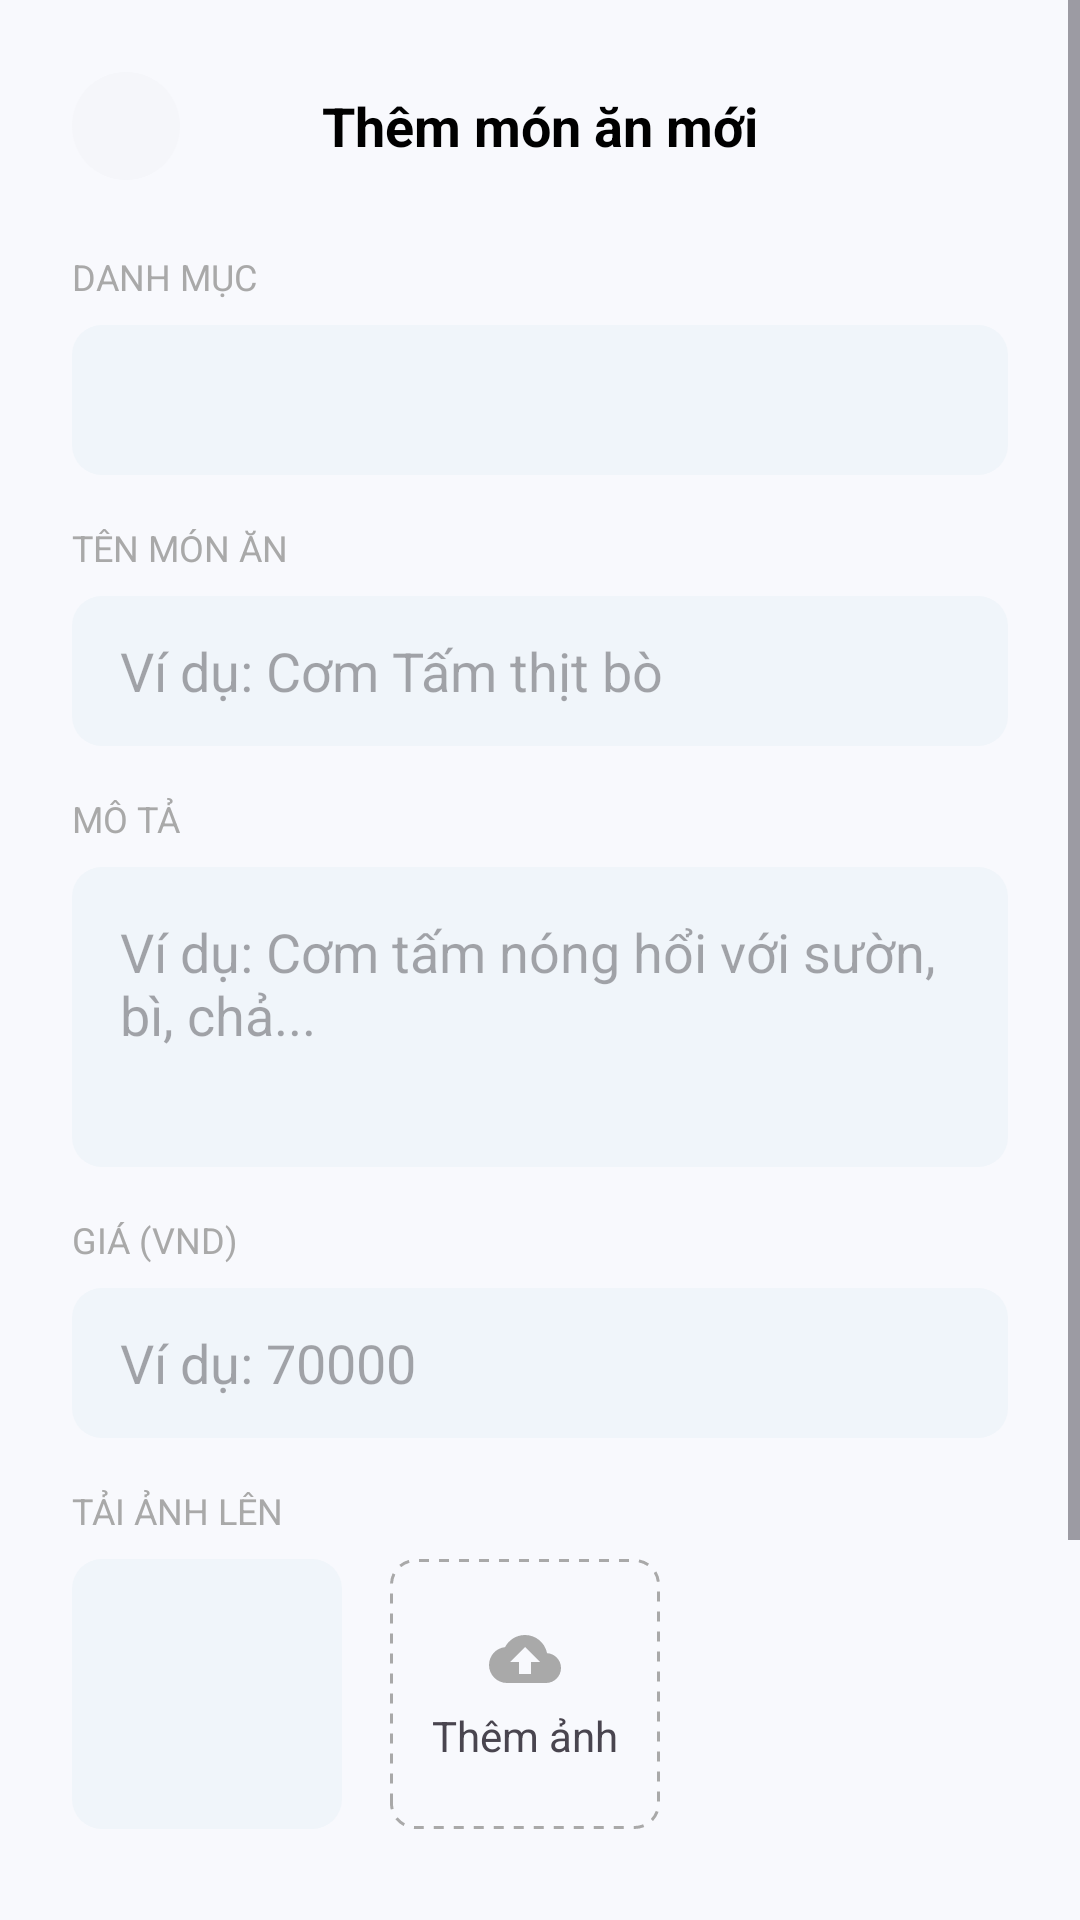

The Android layout XML behind this screen, and the referenced resources:
<!-- AndroidManifest.xml: application theme Theme.PRM392_Assignment_Food -->
<!-- res/layout/activity_add_item.xml -->
<?xml version="1.0" encoding="utf-8"?>
<ScrollView xmlns:android="http://schemas.android.com/apk/res/android"
    xmlns:app="http://schemas.android.com/apk/res-auto"
    xmlns:tools="http://schemas.android.com/tools"
    android:layout_width="match_parent"
    android:layout_height="match_parent"
    android:background="#F8F9FD"
    android:fillViewport="true">

    <LinearLayout
        android:layout_width="match_parent"
        android:layout_height="wrap_content"
        android:orientation="vertical"
        android:padding="24dp"
        tools:context=".ui.admin.AddItemActivity">

        
        <RelativeLayout
            android:layout_width="match_parent"
            android:layout_height="wrap_content">

            <ImageView
                android:id="@+id/btn_back"
                android:layout_width="36dp"
                android:layout_height="36dp"
                android:layout_centerVertical="true"
                android:background="@drawable/circle_bg_gray"
                android:padding="8dp"
                android:src="@drawable/ic_arrow_back" />

            <TextView
                android:layout_width="wrap_content"
                android:layout_height="wrap_content"
                android:layout_centerInParent="true"
                android:text="Thêm món ăn mới"
                android:textColor="@color/black"
                android:textSize="18sp"
                android:textStyle="bold" />
        </RelativeLayout>

        
        <TextView
            android:layout_width="wrap_content"
            android:layout_height="wrap_content"
            android:layout_marginTop="24dp"
            android:text="DANH MỤC"
            android:textColor="@color/dark_gray"
            android:textSize="12sp" />

        <Spinner
            android:id="@+id/spinner_category"
            android:layout_width="match_parent"
            android:layout_height="50dp"
            android:layout_marginTop="8dp"
            android:background="@drawable/edit_text_background"
            android:paddingStart="16dp"
            android:paddingEnd="16dp" />

        
        <TextView
            android:layout_width="wrap_content"
            android:layout_height="wrap_content"
            android:layout_marginTop="16dp"
            android:text="TÊN MÓN ĂN"
            android:textColor="@color/dark_gray"
            android:textSize="12sp" />

        <EditText
            android:id="@+id/et_item_name"
            android:layout_width="match_parent"
            android:layout_height="50dp"
            android:layout_marginTop="8dp"
            android:background="@drawable/edit_text_background"
            android:hint="Ví dụ: Cơm Tấm thịt bò"
            android:inputType="textCapWords"
            android:paddingStart="16dp"
            android:paddingEnd="16dp" />

        
        <TextView
            android:layout_width="wrap_content"
            android:layout_height="wrap_content"
            android:layout_marginTop="16dp"
            android:text="MÔ TẢ"
            android:textColor="@color/dark_gray"
            android:textSize="12sp" />

        <EditText
            android:id="@+id/et_description"
            android:layout_width="match_parent"
            android:layout_height="100dp"
            android:layout_marginTop="8dp"
            android:background="@drawable/edit_text_background"
            android:gravity="top"
            android:hint="Ví dụ: Cơm tấm nóng hổi với sườn, bì, chả..."
            android:inputType="textMultiLine"
            android:padding="16dp" />

        
        <TextView
            android:layout_width="wrap_content"
            android:layout_height="wrap_content"
            android:layout_marginTop="16dp"
            android:text="GIÁ (VND)"
            android:textColor="@color/dark_gray"
            android:textSize="12sp" />

        <EditText
            android:id="@+id/et_price"
            android:layout_width="match_parent"
            android:layout_height="50dp"
            android:layout_marginTop="8dp"
            android:background="@drawable/edit_text_background"
            android:hint="Ví dụ: 70000"
            android:inputType="number"
            android:paddingStart="16dp"
            android:paddingEnd="16dp" />

        
        <TextView
            android:layout_width="wrap_content"
            android:layout_height="wrap_content"
            android:layout_marginTop="16dp"
            android:text="TẢI ẢNH LÊN"
            android:textColor="@color/dark_gray"
            android:textSize="12sp" />

        <LinearLayout
            android:layout_width="match_parent"
            android:layout_height="wrap_content"
            android:layout_marginTop="8dp"
            android:orientation="horizontal">

            <ImageView
                android:id="@+id/iv_main_image"
                android:layout_width="90dp"
                android:layout_height="90dp"
                android:background="@drawable/edit_text_background"
                android:scaleType="centerCrop"
                 />

            <LinearLayout
                android:id="@+id/btn_add_photo"
                android:layout_width="90dp"
                android:layout_height="90dp"
                android:layout_marginStart="16dp"
                android:background="@drawable/dashed_border"
                android:gravity="center"
                android:orientation="vertical">

                <ImageView
                    android:layout_width="24dp"
                    android:layout_height="24dp"
                    android:src="@drawable/ic_upload_cloud" />

                <TextView
                    android:layout_width="wrap_content"
                    android:layout_height="wrap_content"
                    android:layout_marginTop="4dp"
                    android:text="Thêm ảnh" />
            </LinearLayout>
        </LinearLayout>

        
        <androidx.appcompat.widget.SwitchCompat
            android:id="@+id/switch_is_available"
            android:layout_width="match_parent"
            android:layout_height="wrap_content"
            android:layout_marginTop="24dp"
            android:text="Có sẵn"
            android:textSize="16sp"
            android:checked="true"
            android:textColor="@color/black"/>

        
        <View
            android:layout_width="0dp"
            android:layout_height="0dp"
            android:layout_weight="1" />

        
        <Button
            android:id="@+id/btn_save_item"
            android:layout_width="match_parent"
            android:layout_height="60dp"
            android:layout_marginTop="32dp"
            android:backgroundTint="@color/orange"
            android:text="LƯU MÓN ĂN"
            android:textColor="@color/white"
            app:cornerRadius="12dp" />
    </LinearLayout>
</ScrollView>
<!-- resources referenced by this layout -->
<resources>
  <color name="black">#000000</color>
  <color name="dark_gray">#A9A9A9</color>
  <color name="orange">#FF9800</color>
  <color name="white">#FFFFFF</color>
  <!-- drawable circle_bg_gray (drawable) -->
  <?xml version="1.0" encoding="utf-8"?>
  <shape xmlns:android="http://schemas.android.com/apk/res/android"
      android:shape="oval">
      <solid android:color="#F5F6FA" />
  </shape>
  <!-- drawable dashed_border (drawable) -->
  <?xml version="1.0" encoding="utf-8"?>
  <shape xmlns:android="http://schemas.android.com/apk/res/android"
      android:shape="rectangle">
      <stroke
          android:width="1dp"
          android:color="@color/dark_gray"
          android:dashWidth="10px"
          android:dashGap="10px" />
      <corners android:radius="8dp" />
      <solid android:color="@android:color/transparent" />
  </shape>
  <!-- drawable edit_text_background (drawable) -->
  <?xml version="1.0" encoding="utf-8"?>
  <shape xmlns:android="http://schemas.android.com/apk/res/android">
      <solid android:color="#F0F5FA" />
      <corners android:radius="10dp" />
  </shape>
  <!-- drawable ic_upload_cloud (drawable) -->
  <vector xmlns:android="http://schemas.android.com/apk/res/android"
      android:width="24dp"
      android:height="24dp"
      android:viewportWidth="24"
      android:viewportHeight="24">
      <path
          android:fillColor="@color/dark_gray"
          android:pathData="M19.35,10.04C18.67,6.59 15.64,4 12,4 9.11,4 6.6,5.64 5.35,8.04 2.34,8.36 0,10.91 0,14c0,3.31 2.69,6 6,6h13c2.76,0 5,-2.24 5,-5 0,-2.64 -2.05,-4.78 -4.65,-4.96zM14,13v4h-4v-4H7l5,-5 5,5h-3z" />
  </vector>
  <style name="Theme.PRM392_Assignment_Food" parent="Base.Theme.PRM392_Assignment_Food" />
  <style name="Base.Theme.PRM392_Assignment_Food" parent="Theme.Material3.DayNight.NoActionBar">
          
          
  
      </style>
</resources>
